Dataset: dataset_damage (GitHub, sirnikLiK/krabs). Classes: damage 10 to 19 percent, damage 20 to 29 percent, damage 30 to 39 percent, damage 40 to 49 percent, damage 50 to 59 percent, damage 60 to 69 percent, damage 70 to 79 percent, damage 80 to 89 percent, damage 90 to 99 percent.

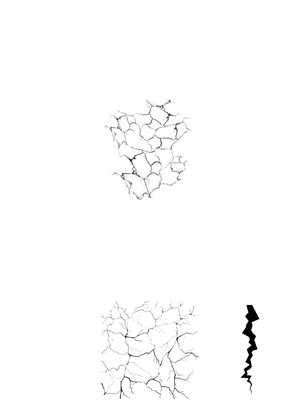
Label: damage 20 to 29 percent

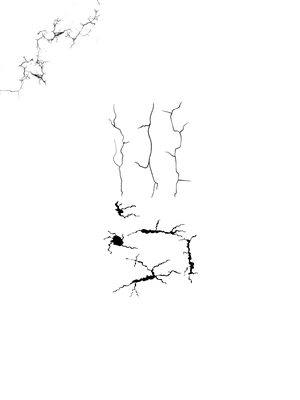
Label: damage 70 to 79 percent

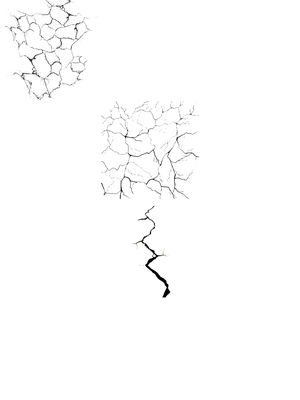
Label: damage 60 to 69 percent

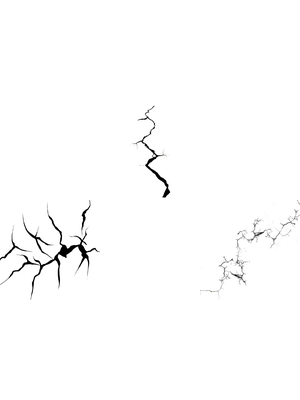
Label: damage 40 to 49 percent

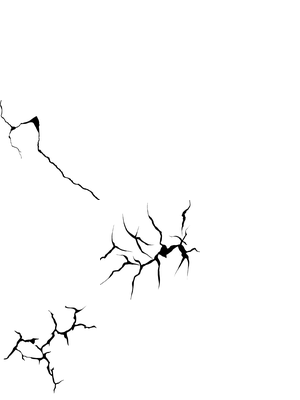
Label: damage 50 to 59 percent

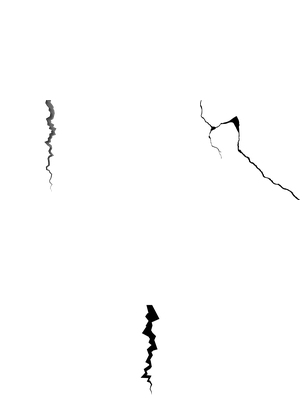
Label: damage 10 to 19 percent
